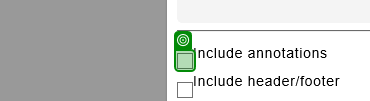
Task: Performer BOT used toprocess the Denial items in Cerner
Workflow: IEDocumentManagement_OpenAndPrintStatments

Step 1: check the text box 'Include annotations' in window 'Document Management'

Step 2: check the text box 'Include header/footer' in window 'Document Management' (no picture)

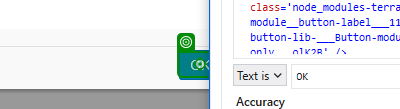
Step 3: click on the element in window 'Document Management'

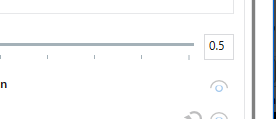
Step 4: click on the button 'Close' in window 'Document Management'
